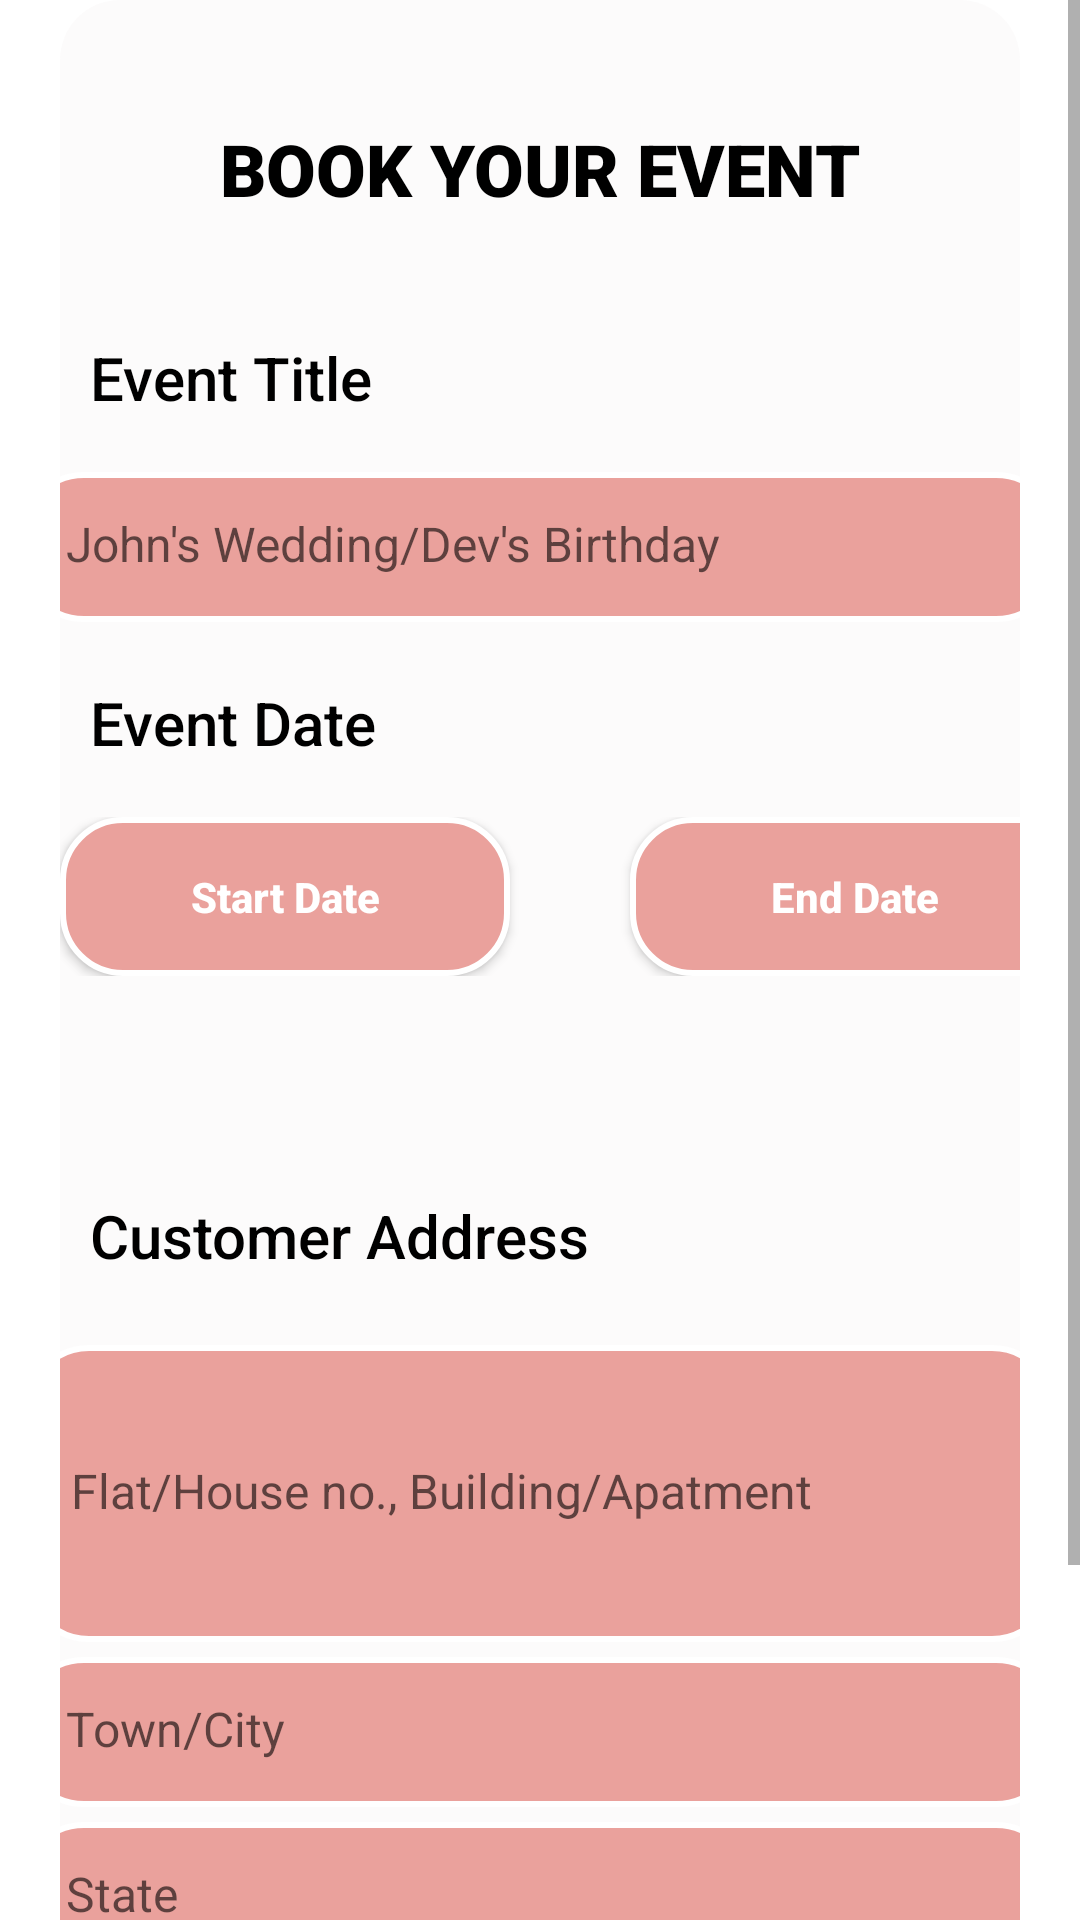

Write the Android layout XML for this screen, with the resource values it uses.
<!-- AndroidManifest.xml: application theme Theme.VRVEVENTPLANNERS -->
<!-- res/layout/activity_bookorder.xml -->
<?xml version="1.0" encoding="utf-8"?>
<ScrollView xmlns:android="http://schemas.android.com/apk/res/android"
    xmlns:app="http://schemas.android.com/apk/res-auto"
    xmlns:tools="http://schemas.android.com/tools"
    android:layout_width="match_parent"
    android:layout_height="match_parent"
    tools:context=".bookorder"
    android:background="@drawable/design">

    <androidx.constraintlayout.widget.ConstraintLayout
        android:layout_width="match_parent"
        android:layout_height="match_parent">

    <LinearLayout
        android:layout_width="match_parent"
        android:layout_height="match_parent"
        android:orientation="vertical"
        android:layout_margin="20dp"
        android:background="@drawable/fade2">

        <TextView
            android:id="@+id/textView3"
            android:layout_width="wrap_content"
            android:layout_height="wrap_content"
            android:fontFamily="sans-serif-black"
            android:text="BOOK YOUR EVENT"
            android:layout_gravity="center"
            android:layout_marginBottom="40dp"
            android:layout_marginTop="40dp"
            android:textColor="@color/black"
            android:textSize="24sp"
            app:layout_constraintBottom_toBottomOf="parent"
            app:layout_constraintEnd_toEndOf="parent"
            app:layout_constraintHorizontal_bias="0.497"
            app:layout_constraintStart_toStartOf="parent"
            app:layout_constraintTop_toTopOf="parent"
            app:layout_constraintVertical_bias="0.054" />

        <TextView
            android:id="@+id/eventtitle"
            android:layout_width="wrap_content"
            android:layout_height="35dp"
            android:fontFamily="sans-serif-medium"
            android:text="Event Title"
            android:paddingRight="10dp"
            android:layout_marginLeft="10dp"
            android:layout_marginBottom="10dp"
            android:textColor="#000000"
            android:textSize="20sp"
            app:layout_constraintBottom_toBottomOf="parent"
            app:layout_constraintEnd_toEndOf="parent"
            app:layout_constraintHorizontal_bias="0.052"
            app:layout_constraintStart_toStartOf="parent"
            app:layout_constraintTop_toBottomOf="@+id/textView3"
            app:layout_constraintVertical_bias="0.03" />

        <EditText
            android:id="@+id/evtttl"
            android:layout_width="346dp"
            android:layout_height="50dp"
            android:background="@drawable/button_border"
            android:ems="10"
            android:editable="false"
            android:hint="John's Wedding/Dev's Birthday"
            android:layout_marginBottom="20dp"
            android:layout_gravity="center"
            android:inputType="textPersonName"
            android:textSize="16sp"
            android:paddingStart="15dp"
            android:paddingEnd="15dp"
            android:paddingBottom="2dp"
            app:layout_constraintBottom_toBottomOf="parent"
            app:layout_constraintEnd_toEndOf="parent"
            app:layout_constraintHorizontal_bias="0.492"
            app:layout_constraintStart_toStartOf="parent"
            app:layout_constraintTop_toBottomOf="@+id/eventtitle"
            app:layout_constraintVertical_bias="0.026" />



        <TextView
            android:id="@+id/textView"
            android:layout_width="wrap_content"
            android:layout_height="35dp"
            android:fontFamily="sans-serif-medium"
            android:text="Event Date"
            android:paddingRight="10dp"
            android:layout_marginLeft="10dp"
            android:textColor="#000000"
            android:textSize="20sp"
            android:layout_marginBottom="10dp"
            app:layout_constraintBottom_toBottomOf="parent"
            app:layout_constraintEnd_toEndOf="parent"
            app:layout_constraintHorizontal_bias="0.056"
            app:layout_constraintStart_toStartOf="parent"
            app:layout_constraintTop_toBottomOf="@+id/evtttl"
            app:layout_constraintVertical_bias="0.043" />

        <TableRow
            android:layout_width="wrap_content"
            android:layout_height="wrap_content"
            android:layout_gravity="center"
            android:layout_marginBottom="20dp">
            <Button
                android:id="@+id/sdate"
                android:layout_width="150dp"
                android:layout_height="53dp"
                android:background="@drawable/button_border"
                android:hint="Start Date"
                android:layout_marginRight="20dp"
                android:textColor="#FFFFFF"
                android:textColorHint="@color/white"
                android:textStyle="bold"
                app:iconTint="#000000"/>

            <Button
                android:id="@+id/edate"
                android:layout_width="150dp"
                android:layout_height="53dp"
                android:layout_marginLeft="20dp"
                android:background="@drawable/button_border"
                android:hint="End Date"
                android:textColor="#FFFFFF"
                android:textColorHint="@color/white"
                android:textStyle="bold"
                app:iconTint="#000000"/>
        </TableRow>

        <TextView
            android:id="@+id/dayDiffernt"
            android:layout_width="match_parent"
            android:layout_height="wrap_content"
            android:textColor="@color/black"
            android:textStyle="bold"
            android:textSize="20sp"
            android:gravity="center"
            android:layout_marginTop="10dp"/>

        <TextView
            android:id="@+id/textView2"
            android:layout_width="wrap_content"
            android:layout_height="40dp"
            android:layout_marginLeft="10dp"
            android:layout_marginTop="16dp"
            android:layout_marginBottom="10dp"
            android:fontFamily="sans-serif-medium"
            android:paddingRight="10dp"
            android:text="Customer Address"
            android:textColor="#000000"
            android:textSize="20sp"
            app:layout_constraintBottom_toBottomOf="parent"
            app:layout_constraintEnd_toEndOf="parent"
            app:layout_constraintHorizontal_bias="0.067"
            app:layout_constraintStart_toStartOf="parent"
            app:layout_constraintTop_toBottomOf="@+id/sdate"
            app:layout_constraintVertical_bias="0.035" />

        <EditText
            android:id="@+id/Fhsno"
            android:layout_width="343dp"
            android:layout_height="99dp"
            android:background="@drawable/button_border"
            android:ems="10"
            android:layout_gravity="center"
            android:layout_marginBottom="5dp"
            android:hint="Flat/House no., Building/Apatment"
            android:inputType="textPersonName"
            android:textSize="16sp"
            android:paddingStart="15dp"
            android:paddingBottom="2dp"
            android:paddingEnd="15dp"
            app:layout_constraintBottom_toBottomOf="parent"
            app:layout_constraintEnd_toEndOf="parent"
            app:layout_constraintStart_toStartOf="parent"
            app:layout_constraintTop_toBottomOf="@+id/textView2"
            app:layout_constraintVertical_bias="0.057" />

        <EditText
            android:id="@+id/city"
            android:layout_width="346dp"
            android:layout_height="50dp"
            android:background="@drawable/button_border"
            android:ems="10"
            android:hint="Town/City"
            android:textSize="16sp"
            android:inputType="textPersonName"
            android:paddingStart="15dp"
            android:paddingEnd="15dp"
            android:paddingBottom="2dp"
            android:layout_gravity="center"
            android:layout_marginBottom="5dp"
            app:layout_constraintBottom_toTopOf="@+id/state"
            app:layout_constraintEnd_toEndOf="parent"
            app:layout_constraintHorizontal_bias="0.538"
            app:layout_constraintStart_toStartOf="parent"
            app:layout_constraintTop_toBottomOf="@+id/Fhsno" />

        <EditText
            android:id="@+id/state"
            android:layout_width="346dp"
            android:layout_height="50dp"
            android:background="@drawable/button_border"
            android:ems="10"
            android:hint="State"
            android:inputType="textPersonName"
            android:paddingStart="15dp"
            android:paddingEnd="15dp"
            android:paddingBottom="2dp"
            android:layout_gravity="center"
            android:layout_marginBottom="5dp"
            android:textSize="16sp"
            app:layout_constraintBottom_toBottomOf="parent"
            app:layout_constraintEnd_toEndOf="parent"
            app:layout_constraintHorizontal_bias="0.538"
            app:layout_constraintStart_toStartOf="parent"
            app:layout_constraintTop_toBottomOf="@+id/Fhsno"
            app:layout_constraintVertical_bias="0.939" />

        <EditText
            android:id="@+id/member_number"
            android:layout_width="346dp"
            android:layout_height="50dp"
            android:background="@drawable/button_border"
            android:ems="10"
            android:hint="Total Number of Member"
            android:inputType="textPersonName"
            android:paddingStart="15dp"
            android:paddingEnd="15dp"
            android:paddingBottom="2dp"
            android:layout_gravity="center"
            android:layout_marginBottom="5dp"
            android:textSize="16sp"
            app:layout_constraintBottom_toBottomOf="parent"
            app:layout_constraintEnd_toEndOf="parent"
            app:layout_constraintHorizontal_bias="0.538"
            app:layout_constraintStart_toStartOf="parent"
            app:layout_constraintTop_toBottomOf="@+id/Fhsno"
            app:layout_constraintVertical_bias="0.939" />

        <Button
            android:id="@+id/booknow"
            android:layout_width="128dp"
            android:layout_height="53dp"
            android:background="@drawable/button_border"
            android:hint="Book Now"
            android:layout_marginTop="15dp"
            android:textColor="#FFFFFF"
            android:textColorHint="@color/white"
            android:layout_gravity="center"
            android:textStyle="bold"
            app:iconTint="#000000"
            app:layout_constraintBottom_toBottomOf="parent"
            app:layout_constraintEnd_toEndOf="parent"
            app:layout_constraintHorizontal_bias="0.498"
            app:layout_constraintStart_toStartOf="parent"
            app:layout_constraintTop_toBottomOf="@+id/state"
            app:layout_constraintVertical_bias="0.509" />

    </LinearLayout>

    </androidx.constraintlayout.widget.ConstraintLayout>


</ScrollView>
<!-- resources referenced by this layout -->
<resources>
  <!-- drawable button_border (drawable) -->
  <?xml version="1.0" encoding="utf-8"?>
  <shape xmlns:android="http://schemas.android.com/apk/res/android" android:shape="rectangle">
  
      <stroke
          android:width="2dp"
          android:color="@color/white"
          />
      <solid
          android:color="#EAA19C"/>
  
      <corners
          android:radius="20dp"
          />
  
  </shape>
  <!-- drawable fade2 (drawable) -->
  <?xml version="1.0" encoding="utf-8"?>
  <shape xmlns:android="http://schemas.android.com/apk/res/android"
  
      android:shape="rectangle">
  
      <solid android:color="#9CFAF9F9"/>
      <corners android:radius="20dp"/>
  
  
  
  
  </shape>
  <style name="Theme.VRVEVENTPLANNERS" parent="Theme.MaterialComponents.DayNight.NoActionBar">
          
          <item name="colorPrimary">@color/purple_500</item>
          <item name="colorPrimaryVariant">@color/purple_700</item>
          <item name="colorOnPrimary">@color/white</item>
          
          <item name="colorSecondary">@color/teal_200</item>
          <item name="colorSecondaryVariant">@color/teal_700</item>
          <item name="colorOnSecondary">@color/black</item>
          
          <item name="android:statusBarColor" tools:targetApi="l">?attr/colorPrimaryVariant</item>
          
      </style>
  <!-- not gathered from this repository: default colours our renderer supplied (Android Studio template values) -->
  <color name="purple_500">#FF6200EE</color>
  <color name="purple_700">#FF3700B3</color>
  <color name="teal_200">#FF03DAC5</color>
  <color name="teal_700">#FF018786</color>
  <color name="black">#FF000000</color>
  <color name="white">#FFFFFFFF</color>
</resources>
